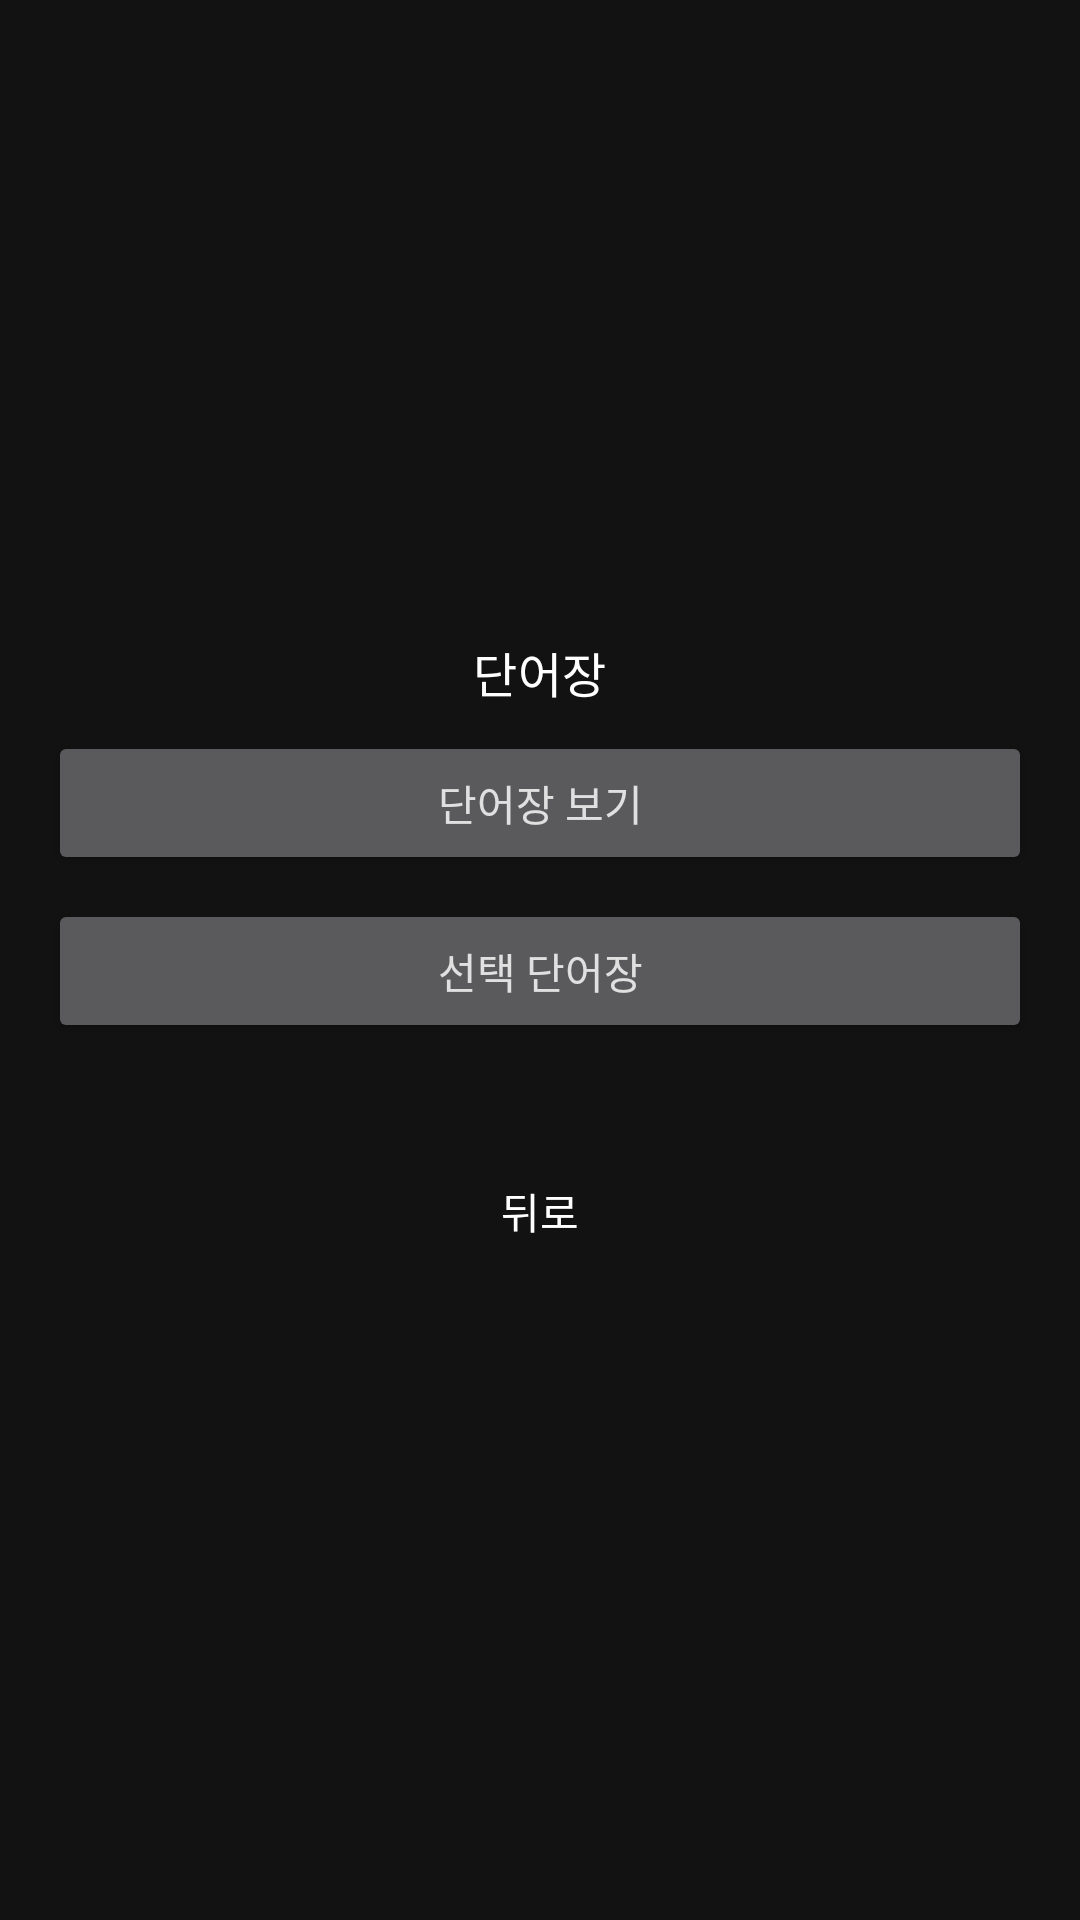

This screen was rendered from an Android layout file. Write that file and the resources it references.
<!-- AndroidManifest.xml: application theme Theme.MyApplication -->
<!-- res/layout/fragment_word_setup.xml -->
<?xml version="1.0" encoding="utf-8"?>
<LinearLayout xmlns:android="http://schemas.android.com/apk/res/android"
    xmlns:tools="http://schemas.android.com/tools"
    android:layout_width="match_parent"
    android:layout_height="match_parent"
    android:gravity="center"
    android:orientation="vertical"
    android:padding="16dp"
    tools:context=".ui.WordSetupFragment">

    <TextView
        style="?attr/textAppearanceTitleMedium"
        android:layout_width="wrap_content"
        android:layout_height="wrap_content"
        android:text="단어장"/>

    <Button
        android:id="@+id/btn_view_all_words"
        android:layout_width="match_parent"
        android:layout_height="wrap_content"
        android:layout_marginTop="8dp"
        android:text="단어장 보기" />

    <Button
        android:id="@+id/btn_view_weak_words"
        android:layout_width="match_parent"
        android:layout_height="wrap_content"
        android:layout_marginTop="8dp"
        android:text="선택 단어장" />

    <Button
        android:id="@+id/btn_back"
        style="@style/WhiteOutlinedButton"
        android:layout_width="match_parent"
        android:layout_height="wrap_content"
        android:layout_marginTop="32dp"
        android:text="뒤로" />

</LinearLayout>
<!-- resources referenced by this layout -->
<resources>
  <style name="WhiteOutlinedButton" parent="Widget.Material3.Button.OutlinedButton">
          <item name="android:textColor">@color/white</item>
          <item name="strokeColor">@color/white</item>
      </style>
  <style name="Theme.MyApplication" parent="Theme.Material3.Dark.NoActionBar">
          
          <item name="materialAlertDialogTheme">@style/App.MaterialAlertDialog</item>
  
          
          <item name="colorPrimary">@color/dark_surface</item>
          <item name="colorOnPrimary">@color/white</item>
  
          
          <item name="colorSecondary">@color/mint_accent</item>
          <item name="colorOnSecondary">@color/black</item>
  
          
          <item name="android:statusBarColor">@color/near_black</item>
  
          
          <item name="android:windowBackground">@color/near_black</item>
          <item name="colorSurface">@color/dark_surface</item>
          <item name="colorOnSurface">@color/light_gray</item>
  
          
          <item name="android:textColor">@color/light_gray</item>
          <item name="textAppearanceTitleMedium">@style/MyTitleMedium</item>
      </style>
  <color name="white">#FFFFFF</color>
  <style name="App.MaterialAlertDialog" parent="ThemeOverlay.Material3.MaterialAlertDialog">
          <item name="colorSurface">@color/dark_surface</item>
          <item name="materialAlertDialogTitleTextStyle">@style/App.AlertDialog.TitleText</item>
          <item name="buttonBarPositiveButtonStyle">@style/App.AlertDialog.Button</item>
          <item name="buttonBarNegativeButtonStyle">@style/App.AlertDialog.Button</item>
      </style>
  <color name="dark_surface">#1E1E1E</color>
  <color name="mint_accent">#03DAC5</color>
  <color name="black">#000000</color>
  <color name="near_black">#121212</color>
  <color name="light_gray">#E0E0E0</color>
  <style name="MyTitleMedium" parent="TextAppearance.Material3.TitleMedium">
          <item name="android:textColor">@color/white</item>
      </style>
  <style name="App.AlertDialog.TitleText" parent="MaterialAlertDialog.Material3.Title.Text">
          <item name="android:textColor">@color/white</item>
      </style>
  <style name="App.AlertDialog.Button" parent="Widget.Material3.Button.TextButton.Dialog">
          <item name="android:textColor">@color/white</item>
      </style>
</resources>
